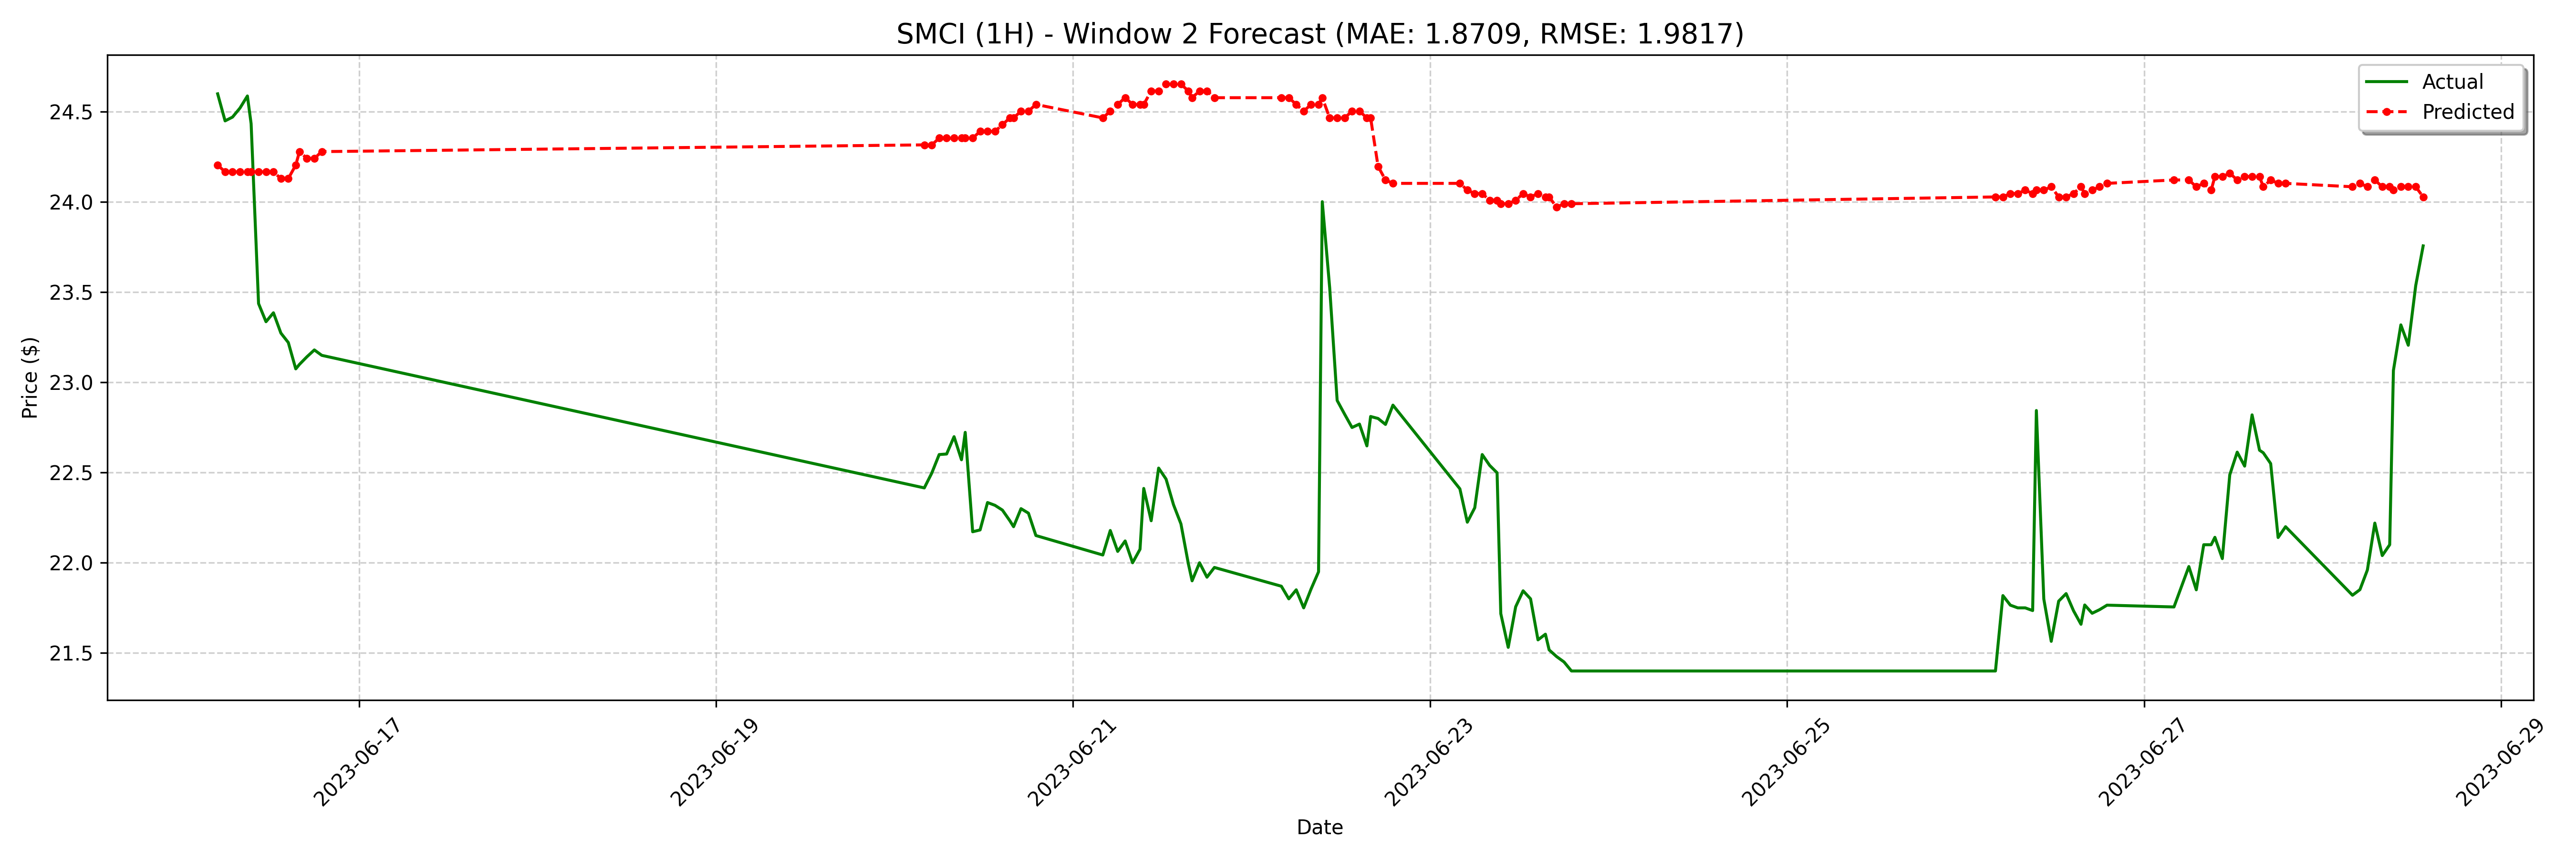

Values plotted in this chart, from the file beside it:
date, actual, forecast
2023-06-16 05:00:00-04:00, 24.6, 24.2
2023-06-16 06:00:00-04:00, 24.45, 24.17
2023-06-16 07:00:00-04:00, 24.47, 24.17
2023-06-16 08:00:00-04:00, 24.52, 24.17
2023-06-16 09:00:00-04:00, 24.59, 24.17
2023-06-16 09:30:00-04:00, 24.43, 24.17
2023-06-16 10:30:00-04:00, 23.44, 24.17
2023-06-16 11:30:00-04:00, 23.34, 24.17
2023-06-16 12:30:00-04:00, 23.39, 24.17
2023-06-16 13:30:00-04:00, 23.27, 24.13
2023-06-16 14:30:00-04:00, 23.22, 24.13
2023-06-16 15:30:00-04:00, 23.07, 24.2
2023-06-16 16:00:00-04:00, 23.1, 24.28
2023-06-16 17:00:00-04:00, 23.14, 24.24
2023-06-16 18:00:00-04:00, 23.18, 24.24
2023-06-16 19:00:00-04:00, 23.15, 24.28
2023-06-20 04:00:00-04:00, 22.41, 24.32
2023-06-20 05:00:00-04:00, 22.5, 24.32
2023-06-20 06:00:00-04:00, 22.6, 24.35
2023-06-20 07:00:00-04:00, 22.6, 24.35
2023-06-20 08:00:00-04:00, 22.7, 24.35
2023-06-20 09:00:00-04:00, 22.57, 24.35
2023-06-20 09:30:00-04:00, 22.72, 24.35
2023-06-20 10:30:00-04:00, 22.17, 24.35
2023-06-20 11:30:00-04:00, 22.18, 24.39
2023-06-20 12:30:00-04:00, 22.33, 24.39
2023-06-20 13:30:00-04:00, 22.32, 24.39
2023-06-20 14:30:00-04:00, 22.29, 24.43
2023-06-20 15:30:00-04:00, 22.23, 24.47
2023-06-20 16:00:00-04:00, 22.2, 24.47
2023-06-20 17:00:00-04:00, 22.3, 24.5
2023-06-20 18:00:00-04:00, 22.27, 24.5
2023-06-20 19:00:00-04:00, 22.15, 24.54
2023-06-21 04:00:00-04:00, 22.04, 24.47
2023-06-21 05:00:00-04:00, 22.18, 24.5
2023-06-21 06:00:00-04:00, 22.06, 24.54
2023-06-21 07:00:00-04:00, 22.12, 24.58
2023-06-21 08:00:00-04:00, 22.0, 24.54
2023-06-21 09:00:00-04:00, 22.07, 24.54
2023-06-21 09:30:00-04:00, 22.41, 24.54
2023-06-21 10:30:00-04:00, 22.23, 24.62
2023-06-21 11:30:00-04:00, 22.52, 24.62
2023-06-21 12:30:00-04:00, 22.46, 24.65
2023-06-21 13:30:00-04:00, 22.32, 24.65
2023-06-21 14:30:00-04:00, 22.22, 24.65
2023-06-21 15:30:00-04:00, 21.99, 24.62
2023-06-21 16:00:00-04:00, 21.9, 24.58
2023-06-21 17:00:00-04:00, 22.0, 24.62
2023-06-21 18:00:00-04:00, 21.92, 24.62
2023-06-21 19:00:00-04:00, 21.97, 24.58
2023-06-22 04:00:00-04:00, 21.87, 24.58
2023-06-22 05:00:00-04:00, 21.8, 24.58
2023-06-22 06:00:00-04:00, 21.85, 24.54
2023-06-22 07:00:00-04:00, 21.75, 24.5
2023-06-22 08:00:00-04:00, 21.86, 24.54
2023-06-22 09:00:00-04:00, 21.95, 24.54
2023-06-22 09:30:00-04:00, 24, 24.58
2023-06-22 10:30:00-04:00, 23.52, 24.47
2023-06-22 11:30:00-04:00, 22.9, 24.47
2023-06-22 12:30:00-04:00, 22.82, 24.47
... 68 more rows
